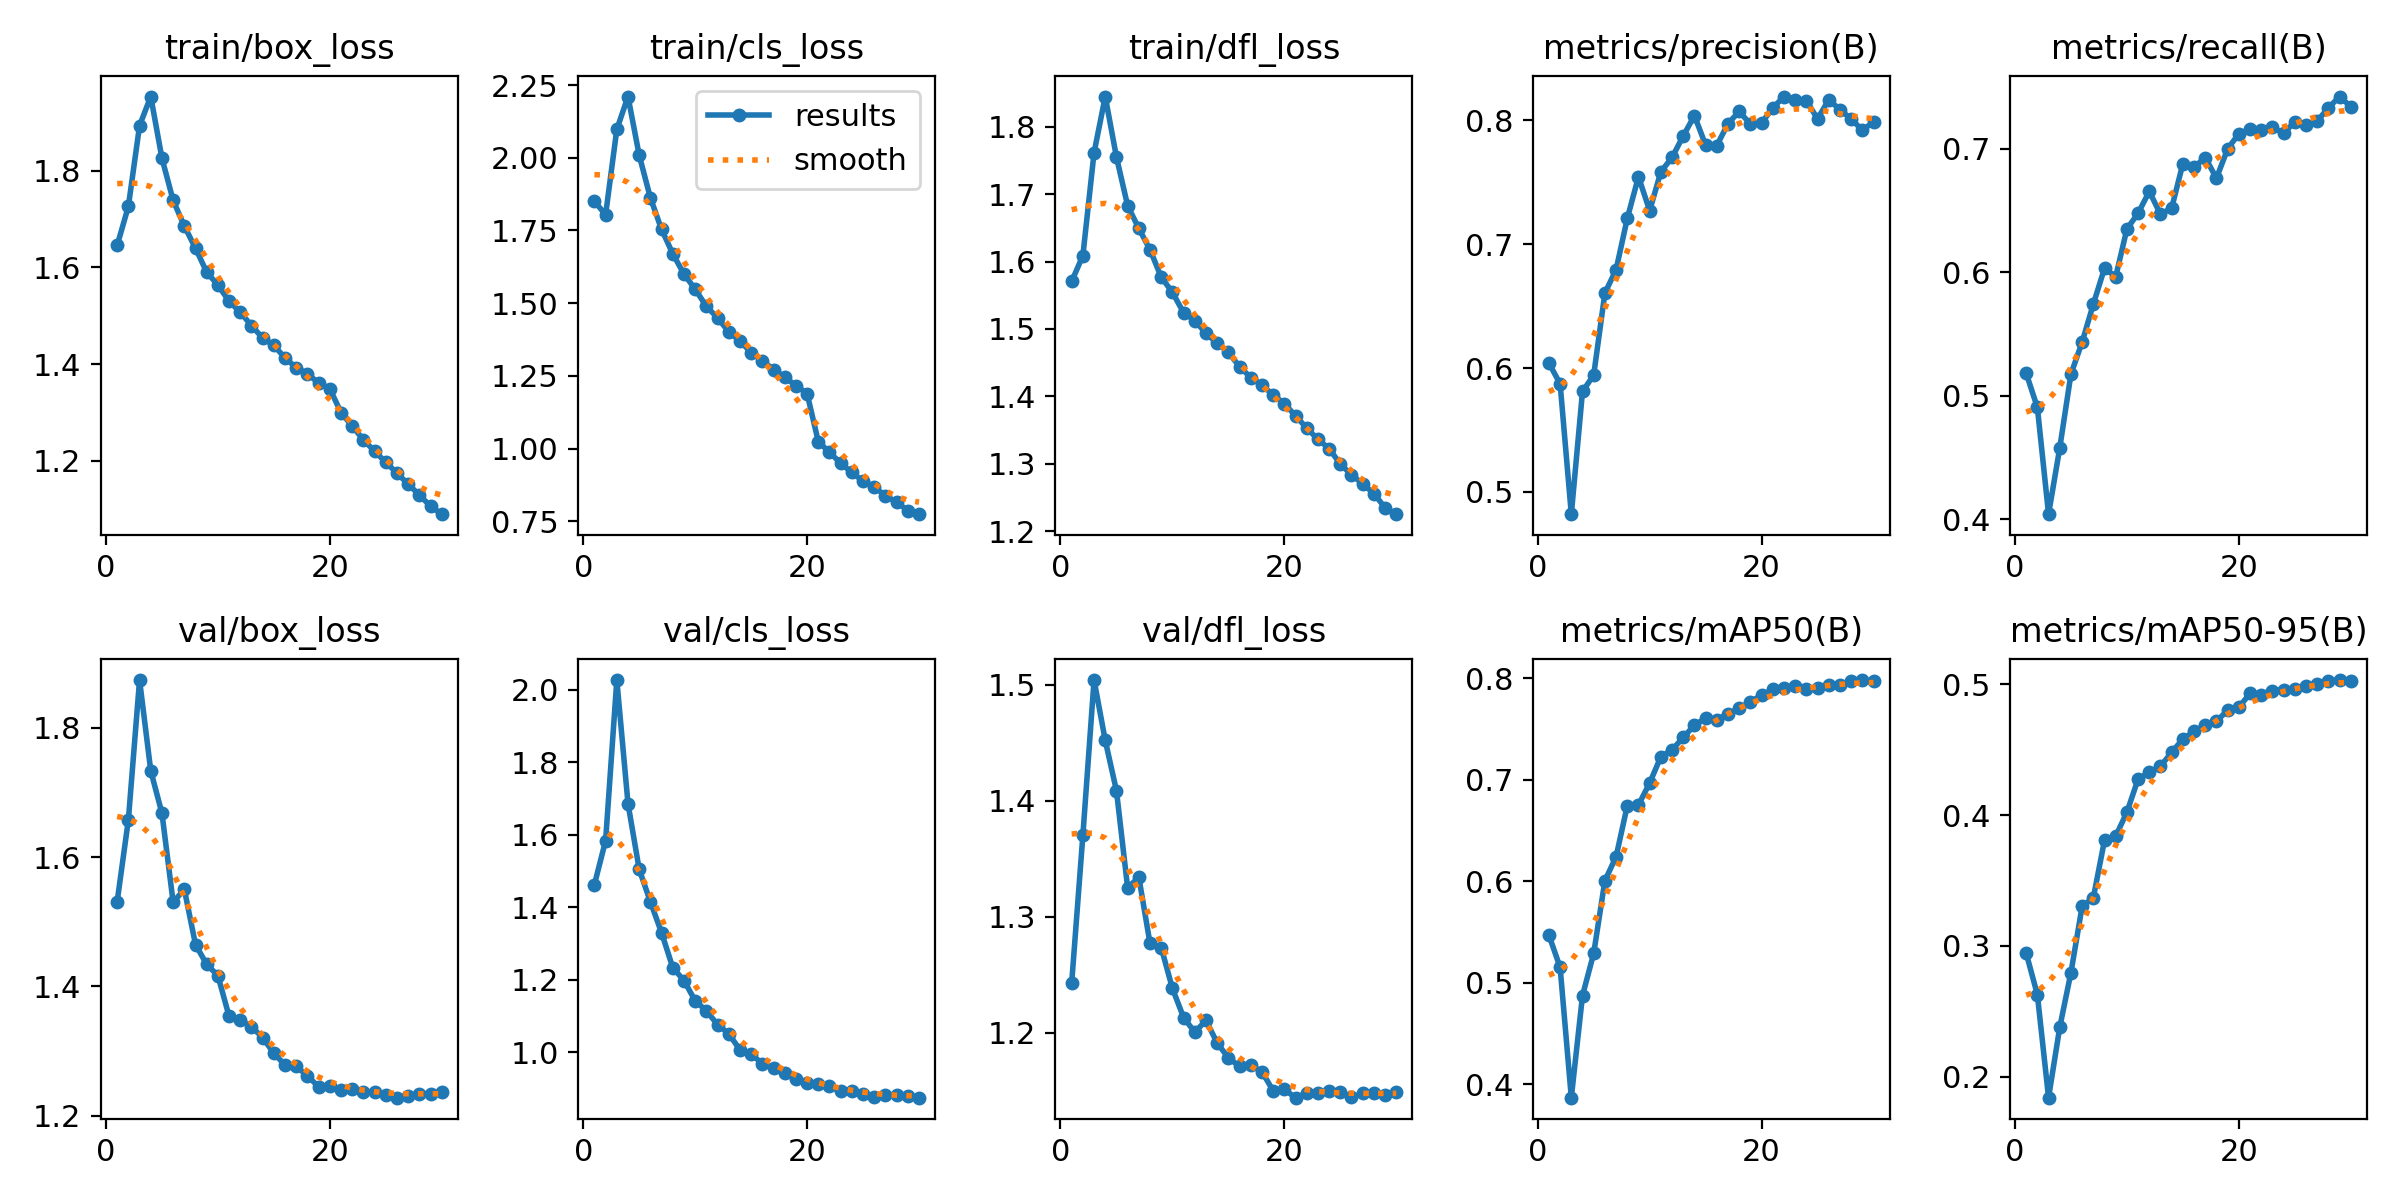

Source data for this figure (header and first rows):
epoch, time, train/box_loss, train/cls_loss, train/dfl_loss, metrics/precision(B), metrics/recall(B), metrics/mAP50(B), metrics/mAP50-95(B), val/box_loss, val/cls_loss, val/dfl_loss, lr/pg0, lr/pg1, lr/pg2
1, 722.6, 1.645, 1.85, 1.571, 0.6041, 0.5183, 0.5469, 0.2945, 1.531, 1.463, 1.243, 0.003332, 0.003332, 0.003332
2, 1434, 1.726, 1.804, 1.609, 0.5873, 0.4906, 0.5152, 0.2626, 1.658, 1.584, 1.37, 0.006446, 0.006446, 0.006446
3, 2139, 1.893, 2.097, 1.761, 0.482, 0.4042, 0.3867, 0.1838, 1.874, 2.027, 1.504, 0.009339, 0.009339, 0.009339
4, 2842, 1.953, 2.21, 1.845, 0.5811, 0.4578, 0.4874, 0.2377, 1.733, 1.686, 1.452, 0.00901, 0.00901, 0.00901
5, 3545, 1.825, 2.009, 1.755, 0.5944, 0.5176, 0.5289, 0.2795, 1.668, 1.505, 1.409, 0.00868, 0.00868, 0.00868
6, 4250, 1.738, 1.862, 1.683, 0.6606, 0.5435, 0.6007, 0.3303, 1.53, 1.415, 1.325, 0.00835, 0.00835, 0.00835
7, 4953, 1.685, 1.753, 1.649, 0.6794, 0.5743, 0.6243, 0.3368, 1.55, 1.33, 1.334, 0.00802, 0.00802, 0.00802
8, 5655, 1.639, 1.67, 1.618, 0.7208, 0.6033, 0.6745, 0.3808, 1.464, 1.234, 1.277, 0.00769, 0.00769, 0.00769
9, 6359, 1.59, 1.6, 1.577, 0.7545, 0.5965, 0.6754, 0.3839, 1.434, 1.198, 1.274, 0.00736, 0.00736, 0.00736
10, 7061, 1.563, 1.548, 1.554, 0.7271, 0.635, 0.6969, 0.4023, 1.417, 1.142, 1.238, 0.00703, 0.00703, 0.00703
11, 7761, 1.53, 1.489, 1.524, 0.7585, 0.6478, 0.7229, 0.4276, 1.354, 1.115, 1.213, 0.0067, 0.0067, 0.0067
12, 8465, 1.507, 1.45, 1.513, 0.7701, 0.6654, 0.7296, 0.4328, 1.348, 1.077, 1.201, 0.00637, 0.00637, 0.00637
13, 9168, 1.479, 1.401, 1.493, 0.7875, 0.647, 0.7418, 0.4375, 1.337, 1.052, 1.211, 0.00604, 0.00604, 0.00604
14, 9872, 1.454, 1.37, 1.479, 0.8038, 0.652, 0.754, 0.4481, 1.321, 1.007, 1.191, 0.00571, 0.00571, 0.00571
15, 10577, 1.438, 1.33, 1.465, 0.7801, 0.6879, 0.7609, 0.4582, 1.296, 0.9953, 1.178, 0.00538, 0.00538, 0.00538
16, 11287, 1.413, 1.302, 1.444, 0.7797, 0.6852, 0.7593, 0.4641, 1.278, 0.969, 1.171, 0.00505, 0.00505, 0.00505
17, 11994, 1.392, 1.272, 1.428, 0.7974, 0.6927, 0.7654, 0.4692, 1.276, 0.9562, 1.172, 0.00472, 0.00472, 0.00472
18, 12697, 1.38, 1.246, 1.417, 0.8072, 0.6762, 0.7704, 0.472, 1.262, 0.9431, 1.167, 0.00439, 0.00439, 0.00439
19, 13402, 1.361, 1.217, 1.402, 0.797, 0.6999, 0.7772, 0.4802, 1.245, 0.9255, 1.15, 0.00406, 0.00406, 0.00406
20, 14105, 1.349, 1.189, 1.389, 0.798, 0.7121, 0.7834, 0.4826, 1.246, 0.9168, 1.151, 0.00373, 0.00373, 0.00373
21, 14784, 1.3, 1.024, 1.371, 0.81, 0.7156, 0.7893, 0.4931, 1.24, 0.9142, 1.144, 0.0034, 0.0034, 0.0034
22, 15457, 1.272, 0.9873, 1.353, 0.8193, 0.715, 0.7909, 0.4921, 1.241, 0.907, 1.148, 0.00307, 0.00307, 0.00307
23, 16128, 1.243, 0.9501, 1.336, 0.8165, 0.7173, 0.7929, 0.4953, 1.236, 0.8924, 1.149, 0.00274, 0.00274, 0.00274
24, 16798, 1.22, 0.9179, 1.323, 0.816, 0.7125, 0.79, 0.496, 1.237, 0.8922, 1.15, 0.00241, 0.00241, 0.00241
25, 17472, 1.197, 0.888, 1.3, 0.8013, 0.7218, 0.7903, 0.4966, 1.232, 0.8866, 1.149, 0.00208, 0.00208, 0.00208
26, 18142, 1.174, 0.8684, 1.284, 0.8166, 0.7193, 0.7934, 0.4989, 1.228, 0.8761, 1.145, 0.00175, 0.00175, 0.00175
27, 18831, 1.152, 0.8378, 1.27, 0.8087, 0.7224, 0.7933, 0.5006, 1.231, 0.8824, 1.148, 0.00142, 0.00142, 0.00142
28, 19508, 1.129, 0.8158, 1.256, 0.8011, 0.733, 0.7975, 0.5026, 1.233, 0.8818, 1.148, 0.00109, 0.00109, 0.00109
29, 20182, 1.106, 0.7873, 1.235, 0.7921, 0.7422, 0.7985, 0.5034, 1.234, 0.8794, 1.147, 0.00076, 0.00076, 0.00076
30, 20857, 1.09, 0.7747, 1.225, 0.7987, 0.734, 0.7971, 0.503, 1.237, 0.8751, 1.149, 0.00043, 0.00043, 0.00043
